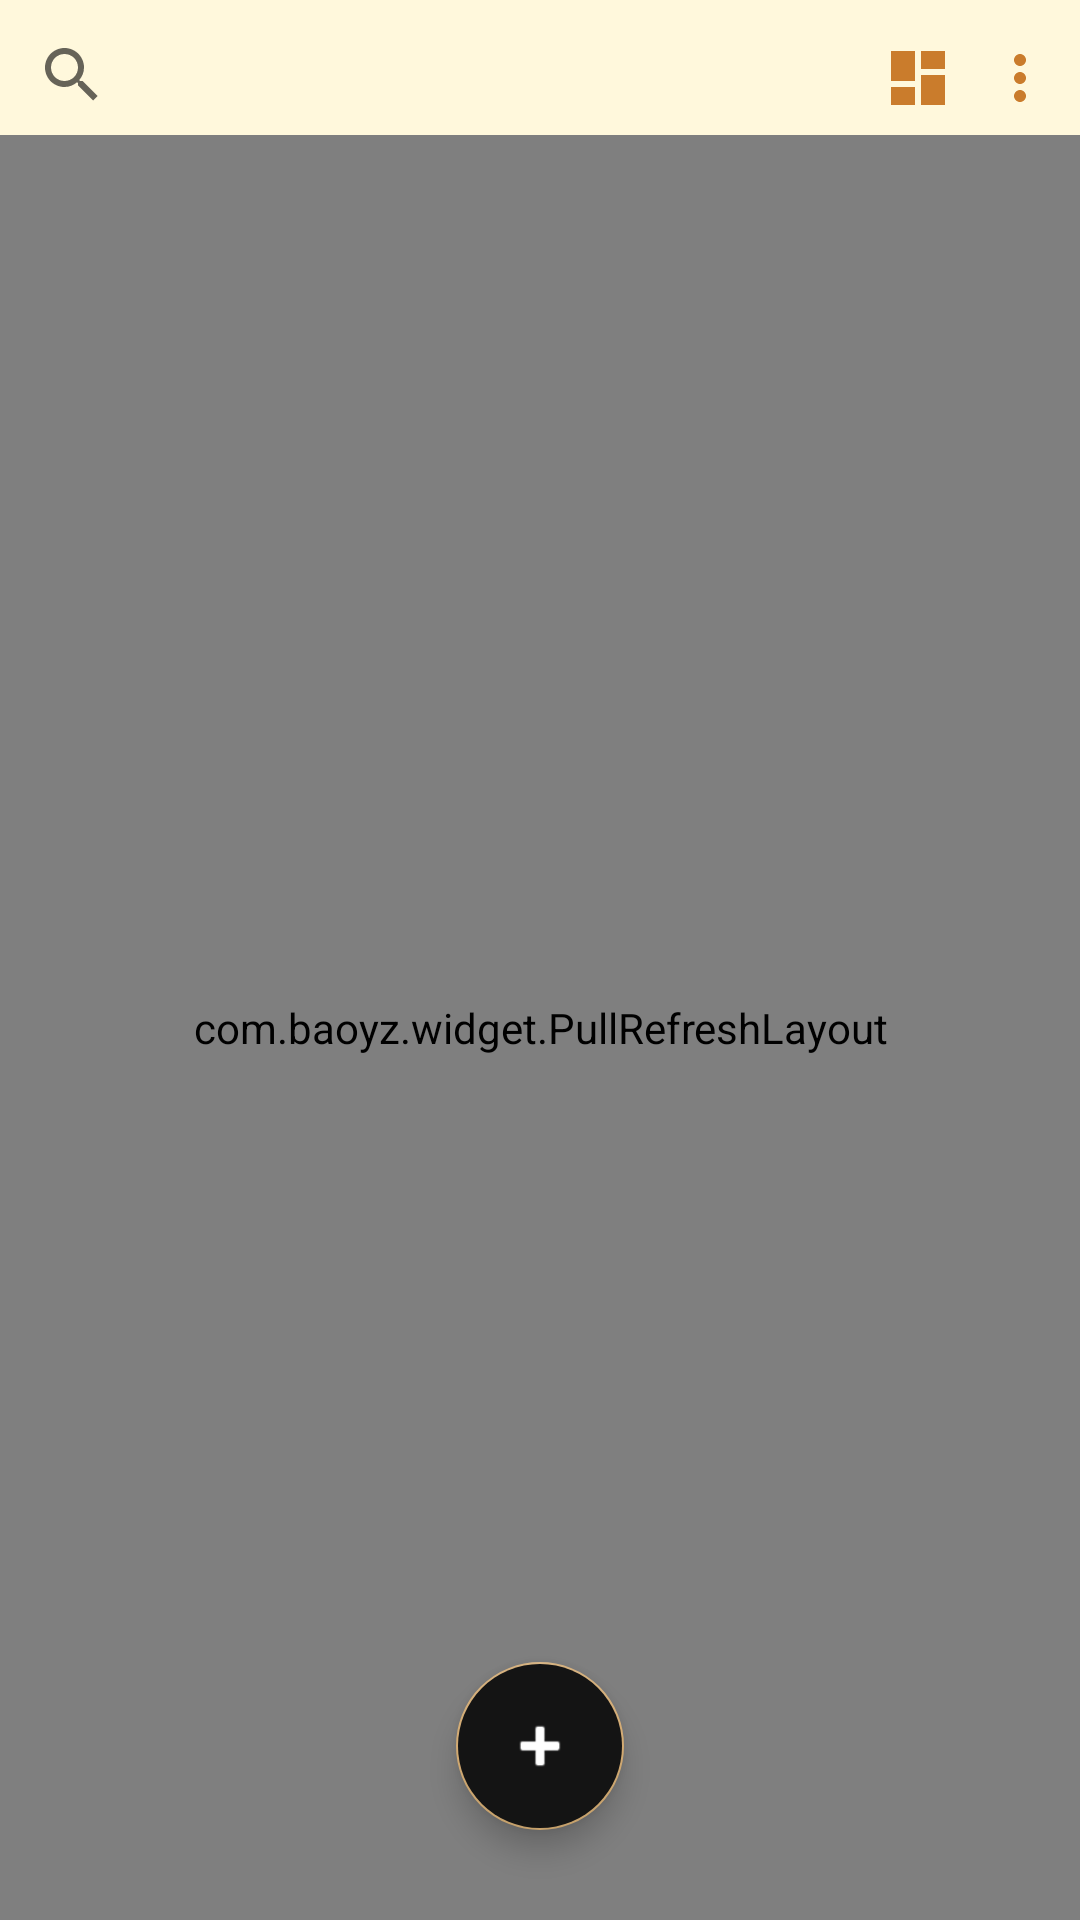

Android layout source for this screen:
<!-- AndroidManifest.xml: application theme AppTheme -->
<!-- res/layout/activity_main.xml -->
<?xml version="1.0" encoding="utf-8"?>
<RelativeLayout xmlns:android="http://schemas.android.com/apk/res/android"
    xmlns:app="http://schemas.android.com/apk/res-auto"
    xmlns:tools="http://schemas.android.com/tools"
    android:layout_width="match_parent"
    android:layout_height="match_parent"
    tools:context=".MainActivity"
    android:background="@color/cornysilk"
    android:layout_margin="0dp"
    android:padding="0dp"
    android:theme="@style/Theme.AppCompat.DayNight">

    <SearchView
        android:id="@+id/search_bar"
        android:layout_width="match_parent"
        android:layout_height="50dp"
        android:layout_marginStart="0dp"
        android:layout_marginTop="0dp"
        android:layout_marginEnd="70dp"
        android:layout_marginBottom="0dp"
        android:gravity="top"
        android:visibility="visible"
        android:padding="0dp"
        android:queryBackground="@drawable/search_back"
        android:queryHint="@string/search_0"
        android:outlineSpotShadowColor="@color/colorPrimaryDark"/>

    <RelativeLayout
        android:layout_width="match_parent"
        android:layout_height="match_parent"
        android:gravity="right|top">

    <androidx.appcompat.widget.AppCompatImageButton
        android:layout_width="wrap_content"
        android:layout_height="wrap_content"
        android:layout_gravity="top|right"
        android:layout_marginEnd="8dp"
        android:layout_marginTop="14dp"
        android:onClick="setting"
        android:src="@drawable/ic_more_vert_black_24dp"
        android:id="@+id/settings"
        android:background="@color/transparent"/>
    </RelativeLayout>
        <RelativeLayout
            android:layout_width="match_parent"
            android:layout_height="match_parent"
            android:gravity="right|top">
    <androidx.appcompat.widget.AppCompatImageButton
        android:layout_width="wrap_content"
        android:layout_height="wrap_content"
        android:layout_gravity="top|right"
        android:layout_marginEnd="42dp"
        android:layout_marginTop="14dp"
        android:src="@drawable/ic_dashboard_black_24dp"
        android:id="@+id/changeGridBtn"
        android:onClick="ChangeGridBtn"
        android:background="@color/transparent" />

    </RelativeLayout>



    <com.baoyz.widget.PullRefreshLayout
        android:layout_width="match_parent"
        android:layout_height="match_parent"
        android:id="@+id/refreshLayout"
        android:layout_marginTop="45dp">

            <GridView
                  android:id="@+id/listFiles"
                    android:layout_width="match_parent"
                    android:layout_height="match_parent"
                    android:layout_marginTop="8dp"
                    android:layout_marginBottom="8dp"
                    android:backgroundTint="@color/colorAccent"
                    android:backgroundTintMode="screen"
                    android:paddingTop="50dp"
                    android:layout_below="@id/search_bar"
                    app:layout_constraintBottom_toBottomOf="parent"
                    app:layout_constraintEnd_toEndOf="parent"
                    app:layout_constraintStart_toStartOf="parent"
                    app:layout_constraintTop_toBottomOf="@+id/search_bar"
                    android:scrollbarAlwaysDrawHorizontalTrack="true"/>

    </com.baoyz.widget.PullRefreshLayout>


















    <RelativeLayout
        android:id="@+id/relativeLayout"
        android:layout_width="match_parent"
        android:layout_height="match_parent"
        android:layout_alignStart="@id/refreshLayout"
        android:layout_margin="0dp"
        android:animateLayoutChanges="true"
        android:gravity="bottom|center_horizontal"
        app:layout_constraintBottom_toBottomOf="parent"
        app:layout_constraintEnd_toEndOf="parent"
        app:layout_constraintStart_toStartOf="parent"
        app:layout_constraintTop_toTopOf="parent">

        <com.google.android.material.floatingactionbutton.FloatingActionButton
            android:id="@+id/addbtn"
            android:layout_width="wrap_content"
            android:layout_height="wrap_content"
            android:layout_marginStart="24dp"
            android:layout_marginTop="24dp"
            android:layout_marginEnd="24dp"
            android:layout_marginBottom="30dp"
            android:backgroundTint="@color/dark_grey"
            android:backgroundTintMode="src_over"
            android:clickable="true"
            android:focusable="true"
            android:foregroundGravity="right|bottom"
            android:onClick="addnewNote"
            android:tint="@color/fade_white"
            app:backgroundTint="@color/colorPrimary"
            app:fabSize="normal"
            app:layout_constraintVertical_bias="0.11"
            app:rippleColor="@color/fade_white"
            app:srcCompat="@android:drawable/ic_input_add" />
    </RelativeLayout>

</RelativeLayout>
<!-- resources referenced by this layout -->
<resources>
  <color name="colorAccent">#121212</color>
  <color name="colorPrimary">#ffd2aa72</color>
  <color name="colorPrimaryDark">#fdc19961</color>
  <color name="cornysilk">#fff8dc</color>
  <color name="dark_grey">#141414</color>
  <color name="fade_white">#fefefe</color>
  <color name="transparent">#00FFFFFF</color>
  <!-- drawable ic_dashboard_black_24dp (drawable) -->
  <vector android:alpha="0.95" android:height="24dp"
      android:tint="#C77521" android:viewportHeight="24.0"
      android:viewportWidth="24.0" android:width="24dp" xmlns:android="http://schemas.android.com/apk/res/android">
      <path android:fillColor="#FF000000" android:pathData="M3,13h8L11,3L3,3v10zM3,21h8v-6L3,15v6zM13,21h8L21,11h-8v10zM13,3v6h8L21,3h-8z"/>
  </vector>
  <!-- drawable ic_more_vert_black_24dp (drawable) -->
  <vector android:alpha="0.95" android:height="24dp"
      android:tint="#C77521" android:viewportHeight="24.0"
      android:viewportWidth="24.0" android:width="24dp" xmlns:android="http://schemas.android.com/apk/res/android">
      <path android:fillColor="#FF000000" android:pathData="M12,8c1.1,0 2,-0.9 2,-2s-0.9,-2 -2,-2 -2,0.9 -2,2 0.9,2 2,2zM12,10c-1.1,0 -2,0.9 -2,2s0.9,2 2,2 2,-0.9 2,-2 -0.9,-2 -2,-2zM12,16c-1.1,0 -2,0.9 -2,2s0.9,2 2,2 2,-0.9 2,-2 -0.9,-2 -2,-2z"/>
  </vector>
  <!-- drawable search_back (drawable) -->
  <?xml version="1.0" encoding="utf-8"?>
  <shape xmlns:android="http://schemas.android.com/apk/res/android">
      <solid android:color="@color/colorPrimaryDark"/>
      <stroke android:width="5dp" android:color="@color/colorPrimaryDark"/>
      <corners android:bottomLeftRadius="30dp"
          android:bottomRightRadius="30dp"/>
  
  </shape>
  <string name="search_0">Search Here</string>
  <style name="AppTheme" parent="Theme.Design.Light.NoActionBar">
          
          <item name="colorPrimary">@color/colorPrimary</item>
          <item name="colorPrimaryDark">@color/colorPrimaryDark</item>
          <item name="colorAccent">@color/colorAccent</item>
      </style>
</resources>
